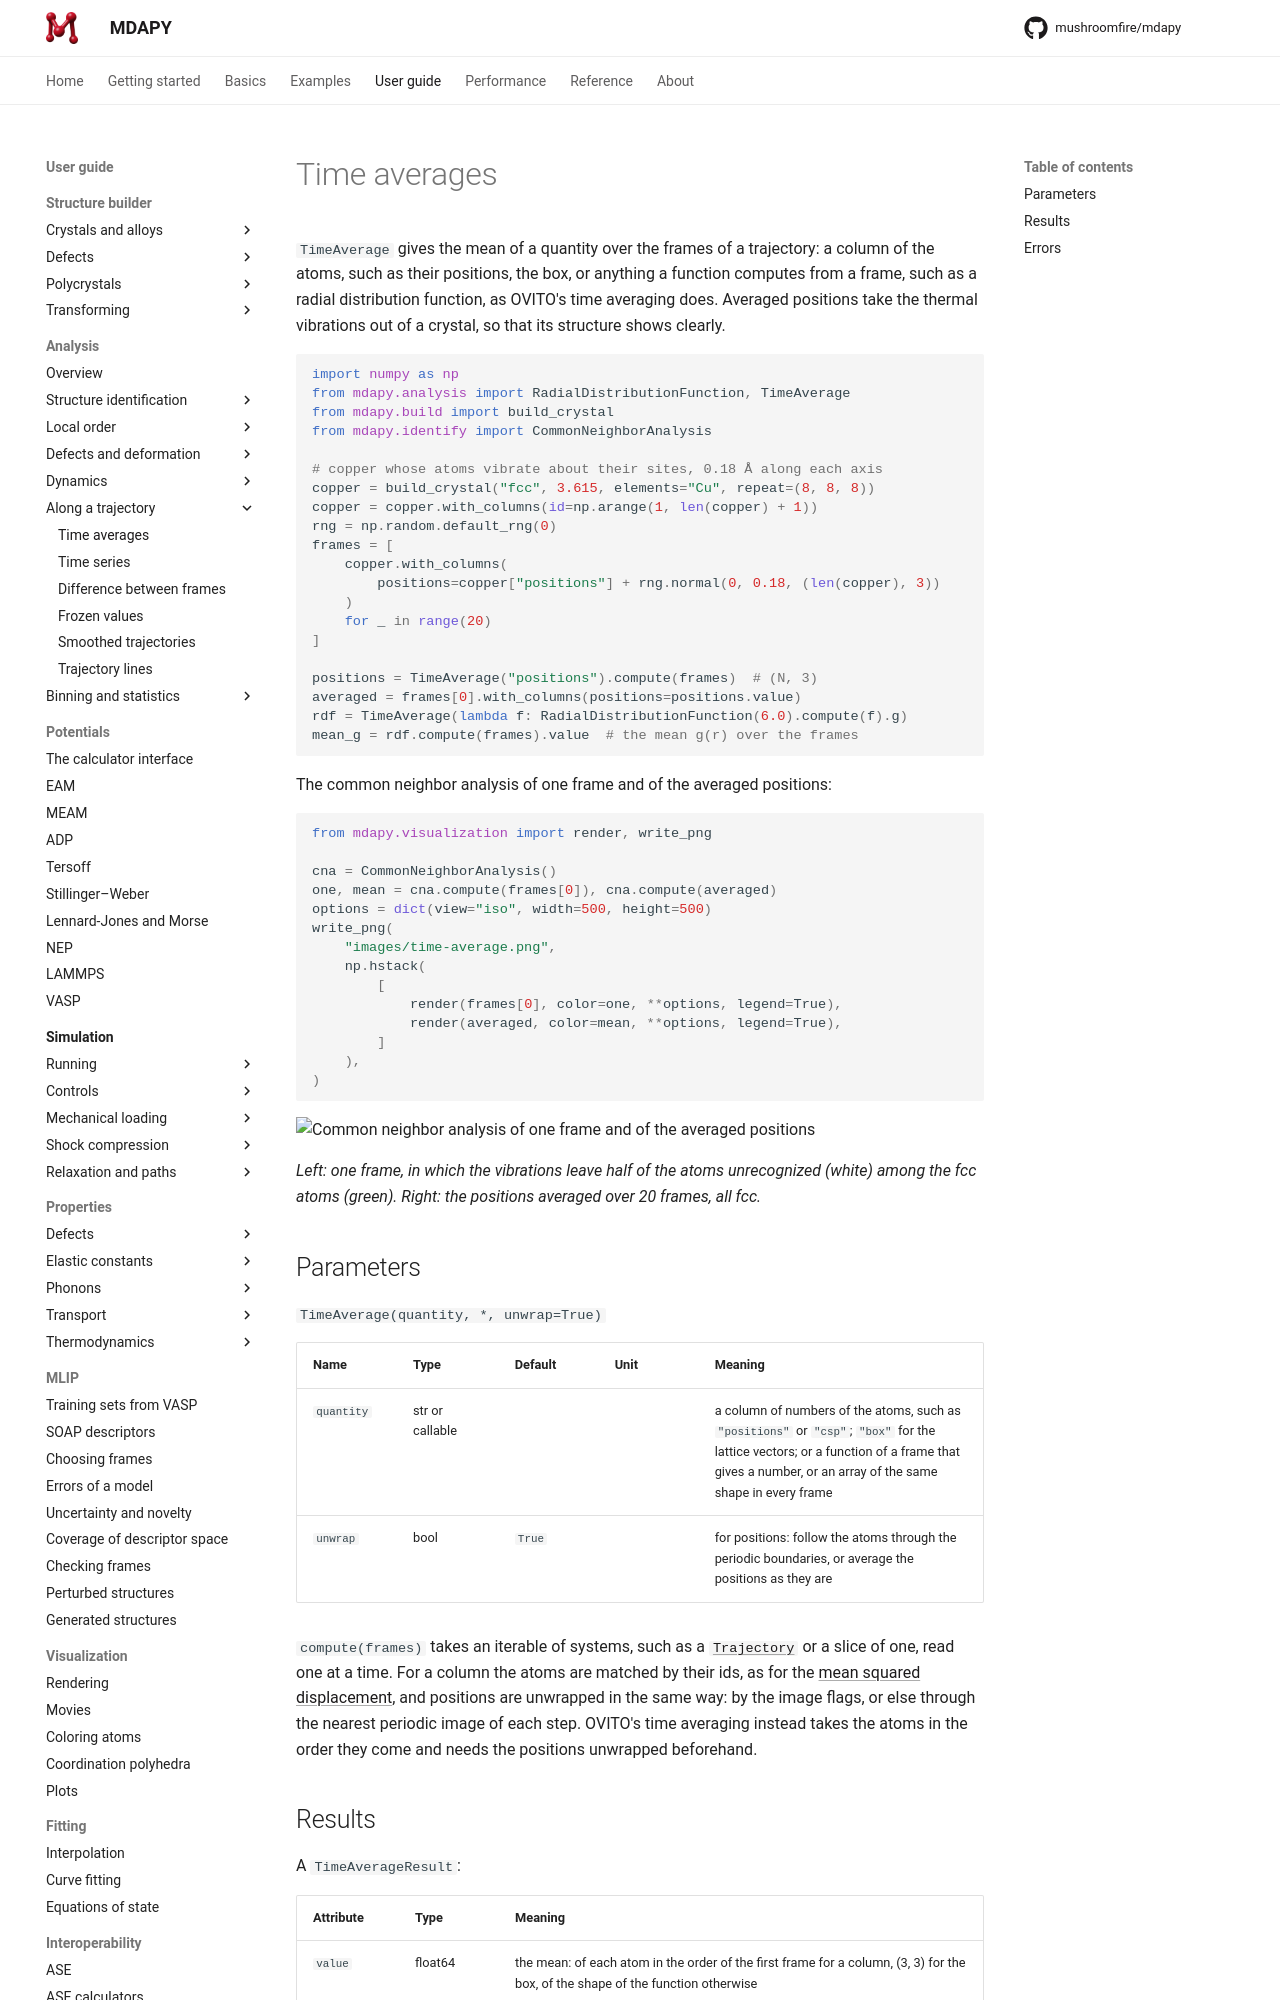

repository: mushroomfire/mdapy · page: latest/user-guide/analysis/time-average/index.html · generator: mkdocs

# Time averages

`TimeAverage` gives the mean of a quantity over the frames of a trajectory:
a column of the atoms, such as their positions, the box, or anything a
function computes from a frame, such as a radial distribution function, as
OVITO's time averaging does. Averaged positions take the thermal vibrations
out of a crystal, so that its structure shows clearly.

```python
import numpy as np
from mdapy.analysis import RadialDistributionFunction, TimeAverage
from mdapy.build import build_crystal
from mdapy.identify import CommonNeighborAnalysis

# copper whose atoms vibrate about their sites, 0.18 Å along each axis
copper = build_crystal("fcc", 3.615, elements="Cu", repeat=(8, 8, 8))
copper = copper.with_columns(id=np.arange(1, len(copper) + 1))
rng = np.random.default_rng(0)
frames = [
    copper.with_columns(
        positions=copper["positions"] + rng.normal(0, 0.18, (len(copper), 3))
    )
    for _ in range(20)
]

positions = TimeAverage("positions").compute(frames)  # (N, 3)
averaged = frames[0].with_columns(positions=positions.value)
rdf = TimeAverage(lambda f: RadialDistributionFunction(6.0).compute(f).g)
mean_g = rdf.compute(frames).value  # the mean g(r) over the frames
```

The common neighbor analysis of one frame and of the averaged positions:

```python
from mdapy.visualization import render, write_png

cna = CommonNeighborAnalysis()
one, mean = cna.compute(frames[0]), cna.compute(averaged)
options = dict(view="iso", width=500, height=500)
write_png(
    "images/time-average.png",
    np.hstack(
        [
            render(frames[0], color=one, **options, legend=True),
            render(averaged, color=mean, **options, legend=True),
        ]
    ),
)
```

![Common neighbor analysis of one frame and of the averaged positions](images/time-average.png)

*Left: one frame, in which the vibrations leave half of the atoms
unrecognized (white) among the fcc atoms (green). Right: the positions
averaged over 20 frames, all fcc.*

## Parameters

`TimeAverage(quantity, *, unwrap=True)`

| Name | Type | Default | Unit | Meaning |
|---|---|---|---|---|
| `quantity` | str or callable | | | a column of numbers of the atoms, such as `"positions"` or `"csp"`; `"box"` for the lattice vectors; or a function of a frame that gives a number, or an array of the same shape in every frame |
| `unwrap` | bool | `True` | | for positions: follow the atoms through the periodic boundaries, or average the positions as they are |

`compute(frames)` takes an iterable of systems, such as a
[`Trajectory`](../../basics/trajectory.md) or a slice of one, read one
at a time. For a column the atoms are matched by their ids, as for the
[mean squared displacement](msd.md#parameters), and positions are unwrapped
in the same way: by the image flags, or else through the nearest periodic
image of each step. OVITO's time averaging instead takes the atoms in the
order they come and needs the positions unwrapped beforehand.
